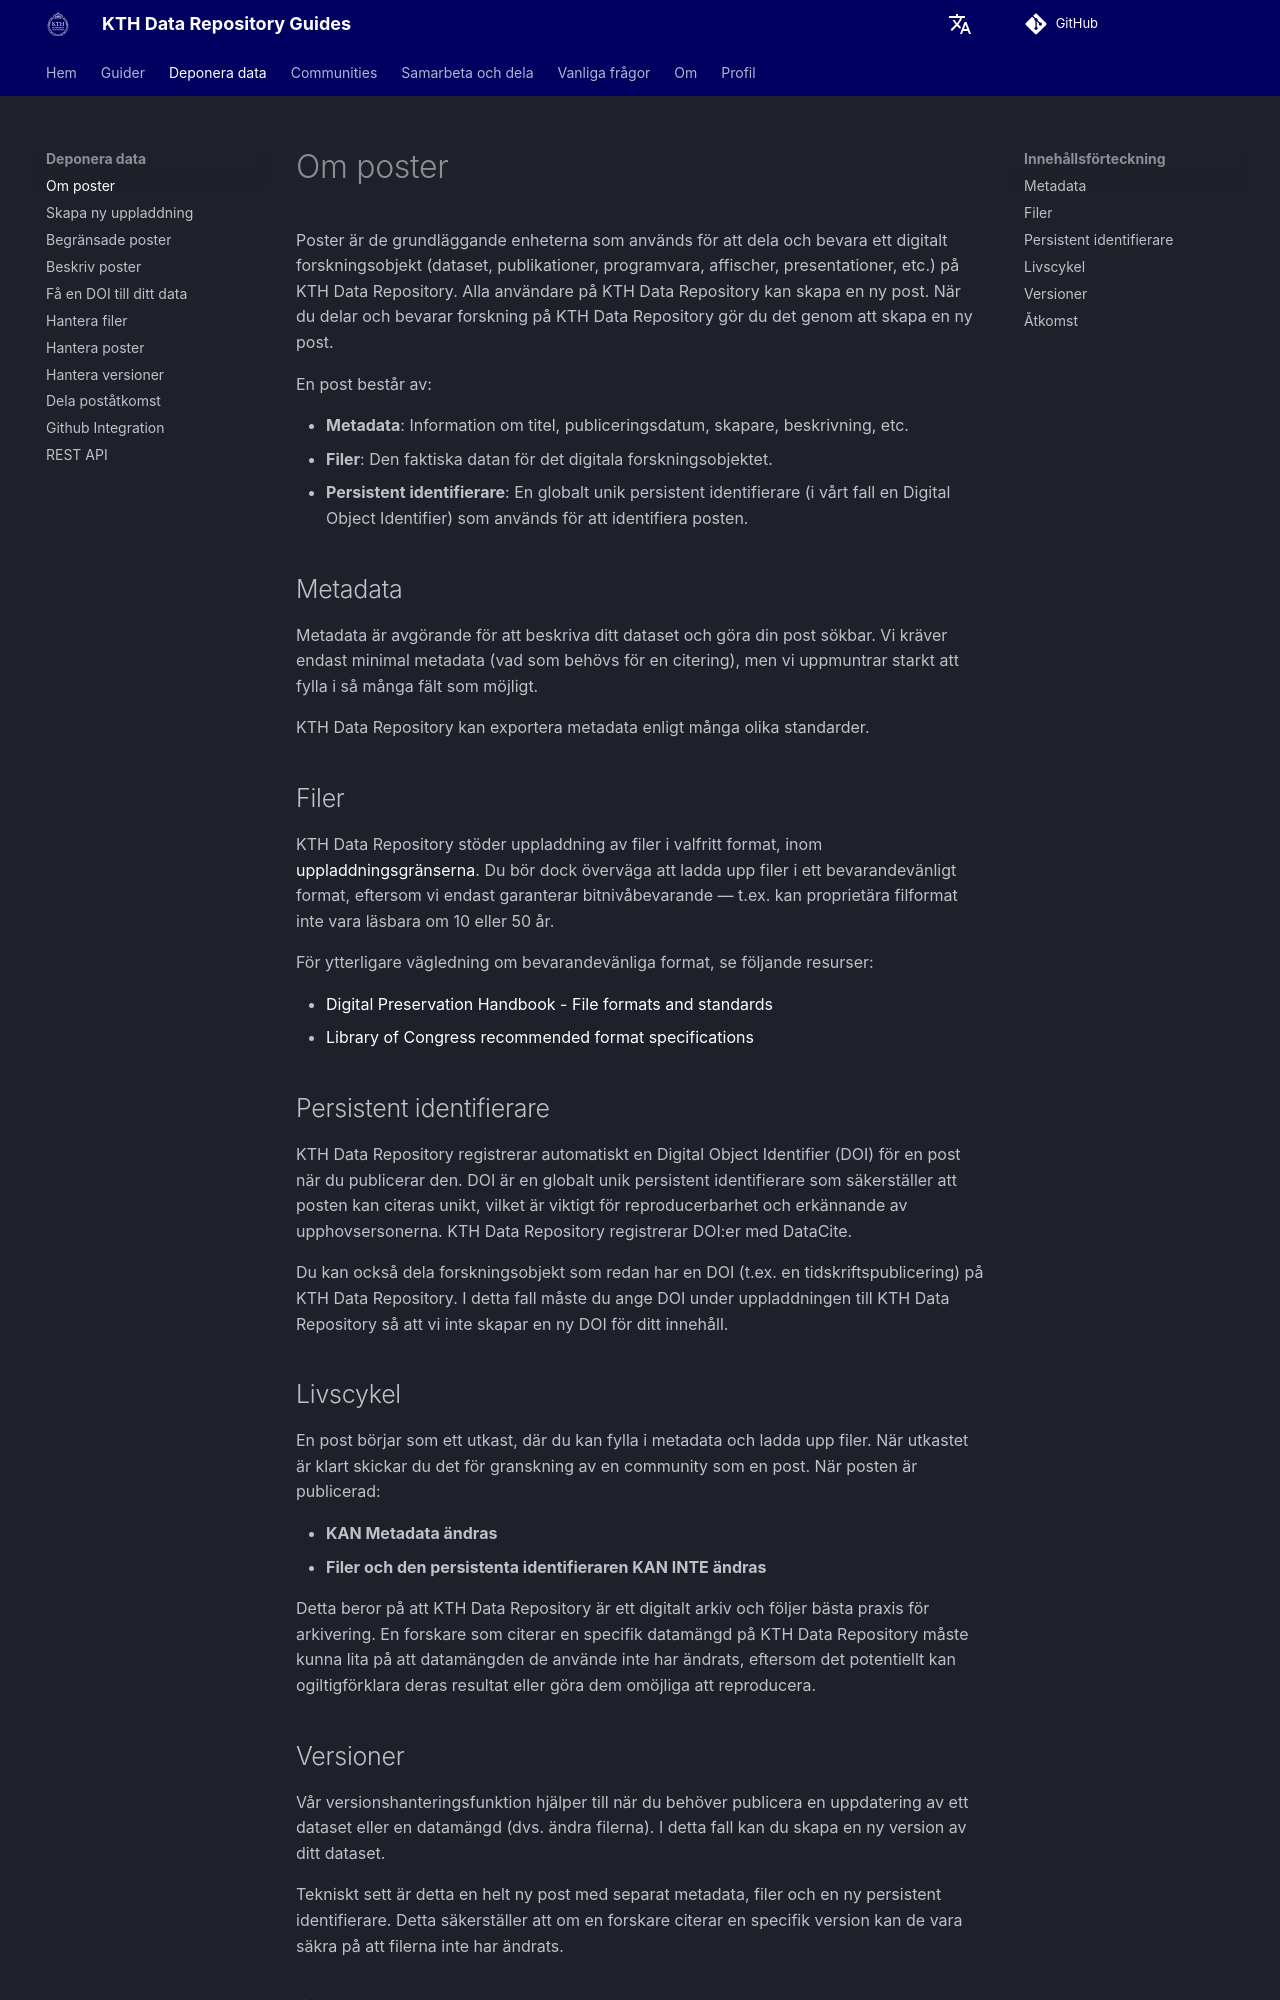

repository: KTH-Library/docs-kth-rdm · page: sv/deposit/about_records/index.html · generator: mkdocs

# Om poster

Poster är de grundläggande enheterna som används för att dela och bevara ett digitalt forskningsobjekt (dataset, publikationer, programvara, affischer, presentationer, etc.) på KTH Data Repository. Alla användare på KTH Data Repository kan skapa en ny post. När du delar och bevarar forskning på KTH Data Repository gör du det genom att skapa en ny post.

En post består av:

- **Metadata**: Information om titel, publiceringsdatum, skapare, beskrivning, etc.
- **Filer**: Den faktiska datan för det digitala forskningsobjektet.
- **Persistent identifierare**: En globalt unik persistent identifierare (i vårt fall en Digital Object Identifier) som används för att identifiera posten.

## Metadata

Metadata är avgörande för att beskriva ditt dataset och göra din post sökbar. Vi kräver endast minimal metadata (vad som behövs för en citering), men vi uppmuntrar starkt att fylla i så många fält som möjligt.

KTH Data Repository kan exportera metadata enligt många olika standarder.

## Filer

KTH Data Repository stöder uppladdning av filer i valfritt format, inom [uppladdningsgränserna](./manage_files.md). Du bör dock överväga att ladda upp filer i ett bevarandevänligt format, eftersom vi endast garanterar bitnivåbevarande — t.ex. kan proprietära filformat inte vara läsbara om 10 eller 50 år.

För ytterligare vägledning om bevarandevänliga format, se följande resurser:

- [Digital Preservation Handbook - File formats and standards](https://www.dpconline.org/handbook)
- [Library of Congress recommended format specifications](https://www.loc.gov/preservation/resources/rfs/)

## Persistent identifierare

KTH Data Repository registrerar automatiskt en Digital Object Identifier (DOI) för en post när du publicerar den. DOI är en globalt unik persistent identifierare som säkerställer att posten kan citeras unikt, vilket är viktigt för reproducerbarhet och erkännande av upphovsersonerna. KTH Data Repository registrerar DOI:er med DataCite.

Du kan också dela forskningsobjekt som redan har en DOI (t.ex. en tidskriftspublicering) på KTH Data Repository. I detta fall måste du ange DOI under uppladdningen till KTH Data Repository så att vi inte skapar en ny DOI för ditt innehåll.

## Livscykel

En post börjar som ett utkast, där du kan fylla i metadata och ladda upp filer. När utkastet är klart skickar du det för granskning av en community som en post. När posten är publicerad:

- **KAN Metadata ändras**
- **Filer och den persistenta identifieraren KAN INTE ändras**

Detta beror på att KTH Data Repository är ett digitalt arkiv och följer bästa praxis för arkivering. En forskare som citerar en specifik datamängd på KTH Data Repository måste kunna lita på att datamängden de använde inte har ändrats, eftersom det potentiellt kan ogiltigförklara deras resultat eller göra dem omöjliga att reproducera.

## Versioner

Vår versionshanteringsfunktion hjälper till när du behöver publicera en uppdatering av ett dataset eller en datamängd (dvs. ändra filerna). I detta fall kan du skapa en ny version av ditt dataset.

Tekniskt sett är detta en helt ny post med separat metadata, filer och en ny persistent identifierare. Detta säkerställer att om en forskare citerar en specifik version kan de vara säkra på att filerna inte har ändrats.
